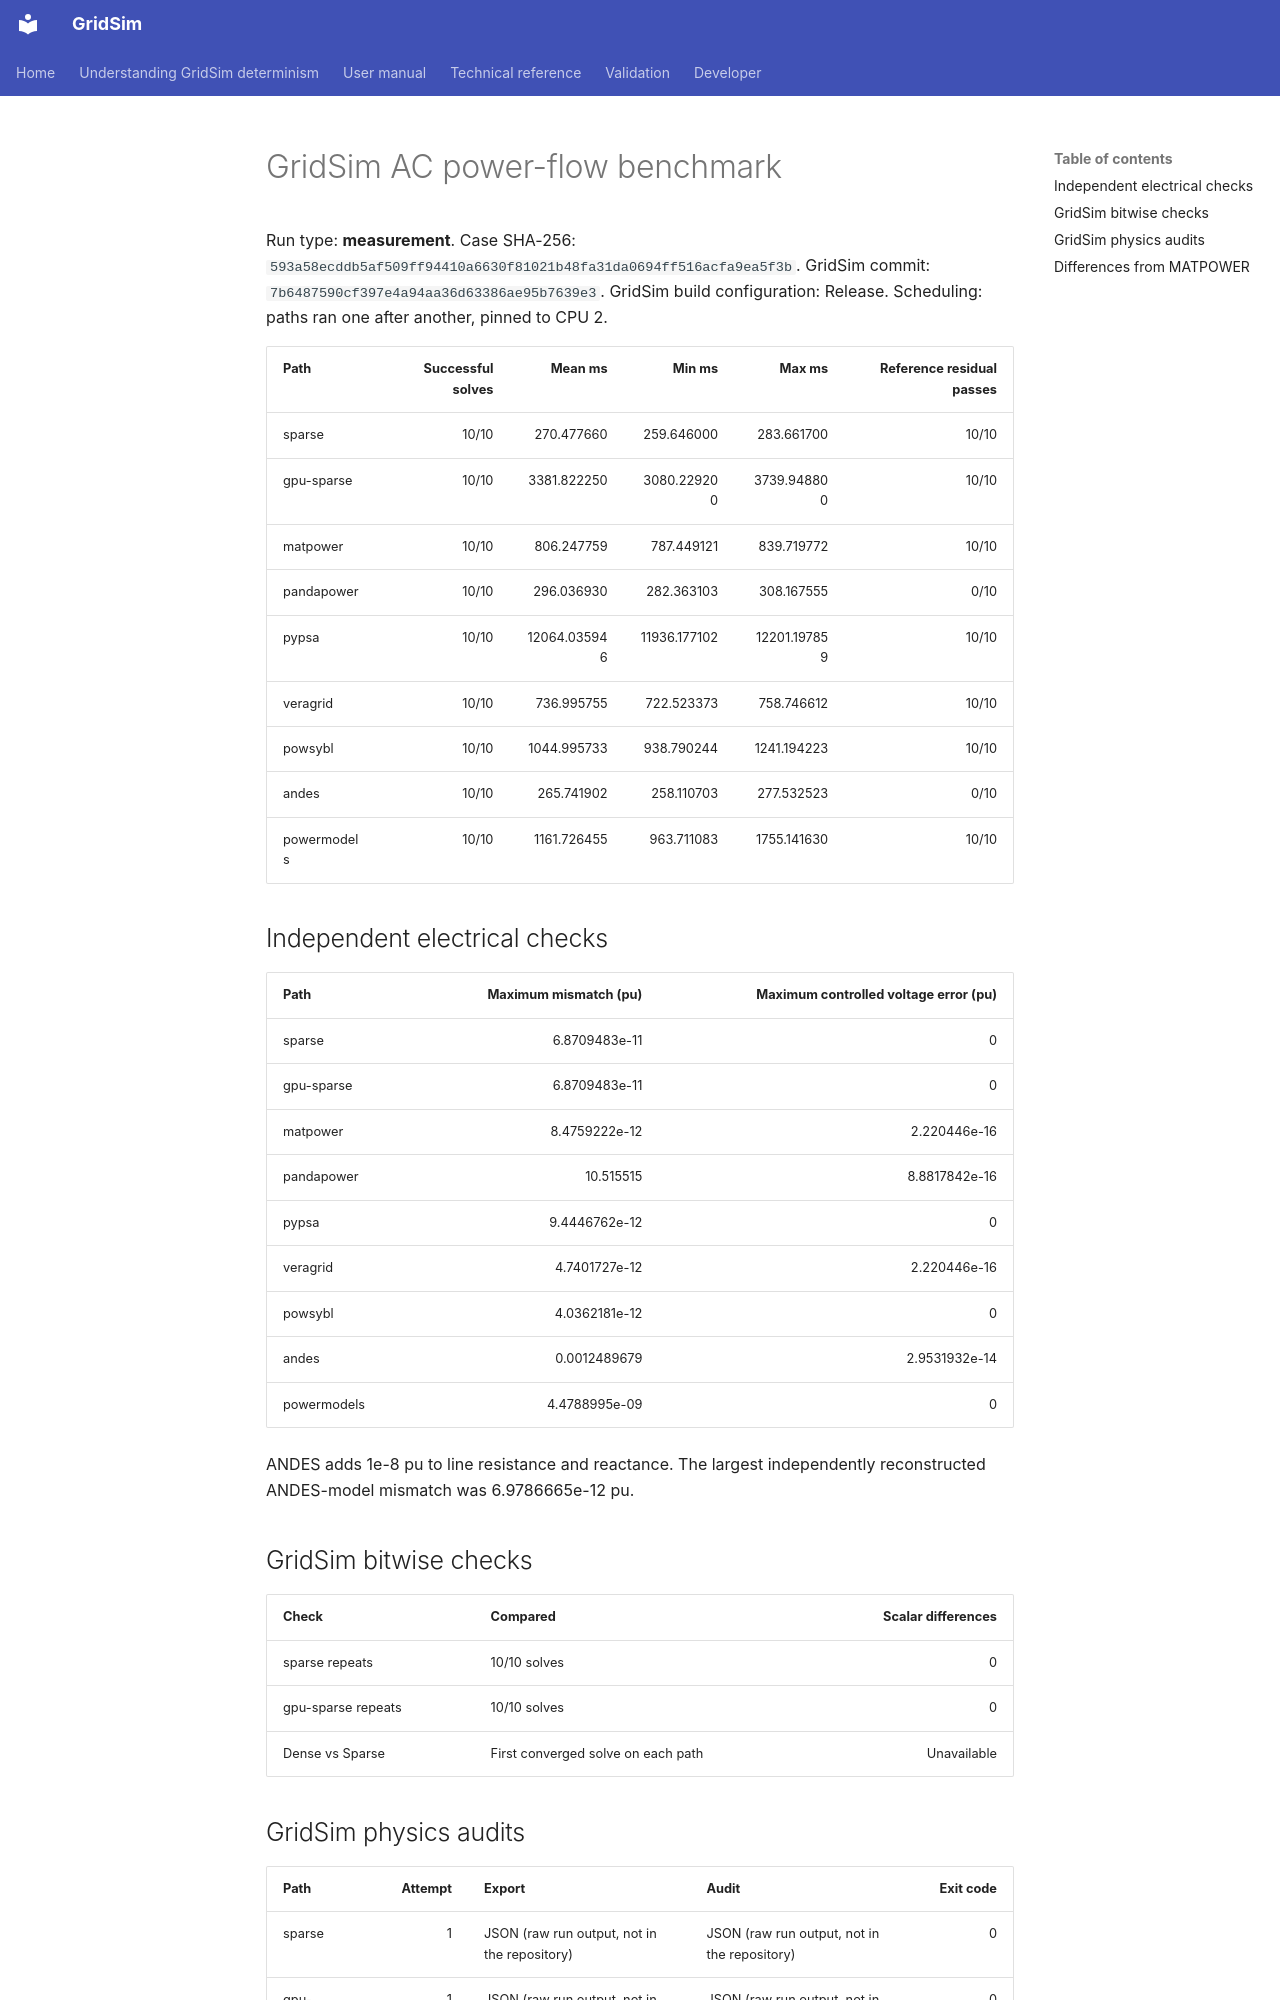

repository: MarkS0485/GridSim · page: developer/benchmarks/rc4-2.1.073/cases/large/case9241pegase/index.html · generator: mkdocs

# GridSim AC power-flow benchmark

Run type: **measurement**.
Case SHA-256: `593a58ecddb5af509ff94410a6630f81021b48fa31da0694ff516acfa9ea5f3b`.
GridSim commit: `7b6487590cf397e4a94aa36d63386ae95b7639e3`.
GridSim build configuration: Release.
Scheduling: paths ran one after another, pinned to CPU 2.

| Path | Successful solves | Mean ms | Min ms | Max ms | Reference residual passes |
| --- | ---: | ---: | ---: | ---: | ---: |
| sparse | 10/10 | 270.477660 | 259.646000 | 283.661700 | 10/10 |
| gpu-sparse | 10/10 | 3381.822250 | 3080.229200 | 3739.948800 | 10/10 |
| matpower | 10/10 | 806.247759 | 787.449121 | 839.719772 | 10/10 |
| pandapower | 10/10 | 296.036930 | 282.363103 | 308.167555 | 0/10 |
| pypsa | 10/10 | 12064.035946 | 11936.177102 | 12201.197859 | 10/10 |
| veragrid | 10/10 | 736.995755 | 722.523373 | 758.746612 | 10/10 |
| powsybl | 10/10 | 1044.995733 | 938.790244 | 1241.194223 | 10/10 |
| andes | 10/10 | 265.741902 | 258.110703 | 277.532523 | 0/10 |
| powermodels | 10/10 | 1161.726455 | 963.711083 | 1755.141630 | 10/10 |

## Independent electrical checks

| Path | Maximum mismatch (pu) | Maximum controlled voltage error (pu) |
| --- | ---: | ---: |
| sparse | 6.8709483e-11 | 0 |
| gpu-sparse | 6.8709483e-11 | 0 |
| matpower | 8.4759222e-12 | 2.220446e-16 |
| pandapower | 10.515515 | 8.8817842e-16 |
| pypsa | 9.4446762e-12 | 0 |
| veragrid | 4.7401727e-12 | 2.220446e-16 |
| powsybl | 4.0362181e-12 | 0 |
| andes | 0.0012489679 | 2.9531932e-14 |
| powermodels | 4.4788995e-09 | 0 |

ANDES adds 1e-8 pu to line resistance and reactance.
The largest independently reconstructed ANDES-model mismatch was 6.9786665e-12 pu.

## GridSim bitwise checks

| Check | Compared | Scalar differences |
| --- | --- | ---: |
| sparse repeats | 10/10 solves | 0 |
| gpu-sparse repeats | 10/10 solves | 0 |
| Dense vs Sparse | First converged solve on each path | Unavailable |
